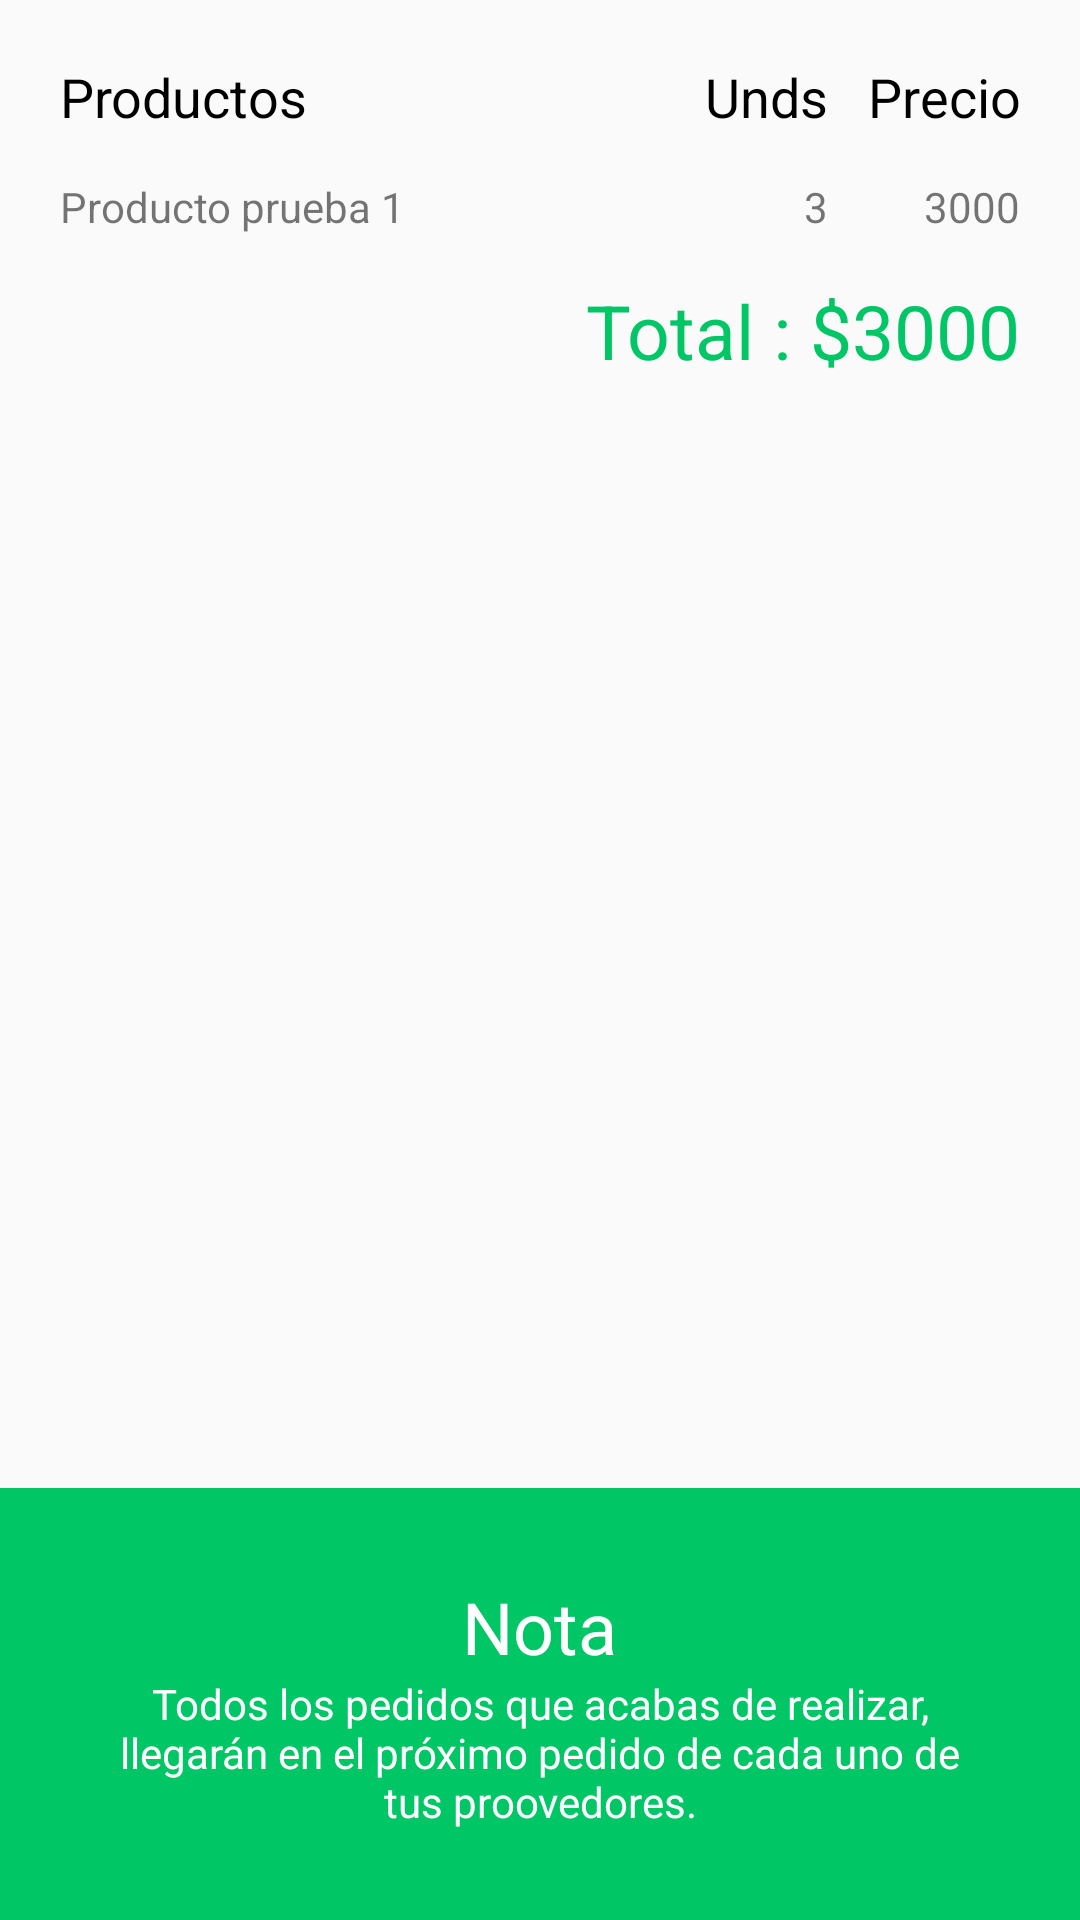

Produce the Android XML layout that renders to this screen, including the resource entries it uses.
<!-- AndroidManifest.xml: application theme AppTheme -->
<!-- res/layout/activity_factura.xml -->
<?xml version="1.0" encoding="utf-8"?>
<android.support.constraint.ConstraintLayout xmlns:android="http://schemas.android.com/apk/res/android"
    xmlns:app="http://schemas.android.com/apk/res-auto"
    xmlns:tools="http://schemas.android.com/tools"
    android:layout_width="match_parent"
    android:layout_height="match_parent"
    tools:context=".actividades.Factura">

    <LinearLayout
        android:id="@+id/linearLayout5"
        android:layout_width="match_parent"
        android:layout_height="wrap_content"
        android:layout_margin="20dp"
        android:layout_marginBottom="8dp"
        android:orientation="vertical"
        app:layout_constraintBottom_toTopOf="@+id/linearLayout4"
        app:layout_constraintEnd_toEndOf="parent"
        app:layout_constraintStart_toStartOf="parent"
        app:layout_constraintTop_toTopOf="parent"
        app:layout_constraintVertical_bias="0.0"
        app:layout_constraintVertical_chainStyle="spread_inside">

        <LinearLayout
            android:layout_width="match_parent"
            android:layout_height="wrap_content"
            android:orientation="horizontal">

            <TextView
                android:id="@+id/textView17"
                style="@style/letrafactura"
                android:layout_height="wrap_content"
                android:layout_width="0dp"
                android:layout_weight="10"
                android:text="@string/productos" />

            <TextView
                android:id="@+id/textView16"
                style="@style/letrafactura"
                android:layout_height="wrap_content"
                android:layout_width="0dp"
                android:layout_weight="2"
                android:gravity="right"
                android:maxLines="1"
                android:text="@string/unidades" />

            <TextView
                android:id="@+id/textView15"
                style="@style/letrafactura"
                android:layout_height="wrap_content"
                android:layout_width="0dp"
                android:layout_weight="3"
                android:gravity="right"
                android:text="@string/precio" />
        </LinearLayout>

        <ScrollView
            android:id="@+id/scrollvistaproductos"
            android:layout_width="match_parent"
            android:layout_height="match_parent"
            android:layout_marginBottom="15dp"
            android:layout_marginTop="15dp">

            <LinearLayout
                android:id="@+id/productosenlafactura"
                android:layout_width="match_parent"
                android:layout_height="wrap_content"
                android:orientation="vertical">

                <LinearLayout
                    android:layout_width="match_parent"
                    android:layout_height="match_parent"
                    android:orientation="horizontal">

                    <TextView
                        android:layout_height="wrap_content"
                        android:layout_weight="10"
                        android:layout_width="0dp"
                        android:maxLines="1"
                        android:text="Producto prueba 1" />

                    <TextView
                        android:id="@+id/textView19"
                        android:layout_width="0dp"
                        android:layout_height="wrap_content"
                        android:layout_weight="2"
                        android:gravity="right"
                        android:maxLines="1"
                        android:text="3" />

                    <TextView
                        android:id="@+id/textView20"
                        android:layout_width="0dp"
                        android:layout_height="match_parent"
                        android:layout_weight="3"
                        android:gravity="right"
                        android:maxLines="1"
                        android:text="3000" />
                </LinearLayout>
            </LinearLayout>
        </ScrollView>

        <LinearLayout
            android:layout_width="match_parent"
            android:layout_height="match_parent"
            android:gravity="right"
            android:orientation="horizontal">

            <TextView
                android:id="@+id/textView22"
                android:layout_width="wrap_content"
                android:layout_height="wrap_content"
                android:gravity="right"
                android:text="@string/total"
                android:textColor="@color/verde"
                android:textSize="25sp" />

            <TextView
                android:id="@+id/textView21"
                android:layout_width="wrap_content"
                android:layout_height="wrap_content"
                android:text="3000"
                android:textColor="@color/verde"
                android:textSize="25sp" />
        </LinearLayout>

    </LinearLayout>

    <LinearLayout
        android:id="@+id/linearLayout4"
        android:layout_width="match_parent"
        android:layout_height="0dp"
        android:background="@color/verde"
        android:gravity="center"
        android:orientation="vertical"
        android:padding="30dp"
        app:layout_constraintBottom_toBottomOf="parent"
        app:layout_constraintEnd_toEndOf="parent"
        app:layout_constraintHorizontal_bias="0.51"
        app:layout_constraintStart_toStartOf="parent">

        <TextView
            android:id="@+id/textView14"
            android:layout_width="wrap_content"
            android:layout_height="wrap_content"
            android:layout_weight="1"
            android:text="@string/nota"
            android:textColor="@color/colorAccent"
            android:textSize="24sp" />

        <TextView
            android:id="@+id/textView9"
            android:layout_width="wrap_content"
            android:layout_height="wrap_content"
            android:layout_weight="1"
            android:gravity="center"
            android:text="@string/pedidos"
            android:textColor="@color/colorAccent" />

    </LinearLayout>
</android.support.constraint.ConstraintLayout>
<!-- resources referenced by this layout -->
<resources>
  <color name="colorAccent">#ffffff</color>
  <color name="verde">#00c666</color>
  <string name="nota">Nota</string>
  <string name="pedidos">Todos los pedidos que acabas de realizar, llegarán en el próximo pedido de cada uno de tus proovedores.</string>
  <string name="precio">Precio</string>
  <string name="productos">Productos</string>
  <string name="total">Total : $</string>
  <string name="unidades">Unds.</string>
  <style name="letrafactura" parent="AppTheme">
          <item name="android:textSize">18sp</item>
          <item name="android:textColor">@color/negro</item>
      </style>
  <style name="AppTheme" parent="Theme.AppCompat.Light.DarkActionBar">
          
          <item name="colorPrimary">@color/colorPrimary</item>
          <item name="colorPrimaryDark">@color/colorPrimaryDark</item>
          <item name="colorAccent">@color/colorAccent</item>
          <item name="colorControlNormal">@color/colorAccent</item>
          <item name="colorControlActivated">@color/colorAccent</item>
          <item name="colorControlHighlight">@color/colorAccent</item>
          
          <item name="android:windowContentOverlay">@null</item>
      </style>
  <color name="negro">#000000</color>
  <color name="colorPrimary">#0094e8</color>
  <color name="colorPrimaryDark">#0094E8</color>
</resources>
